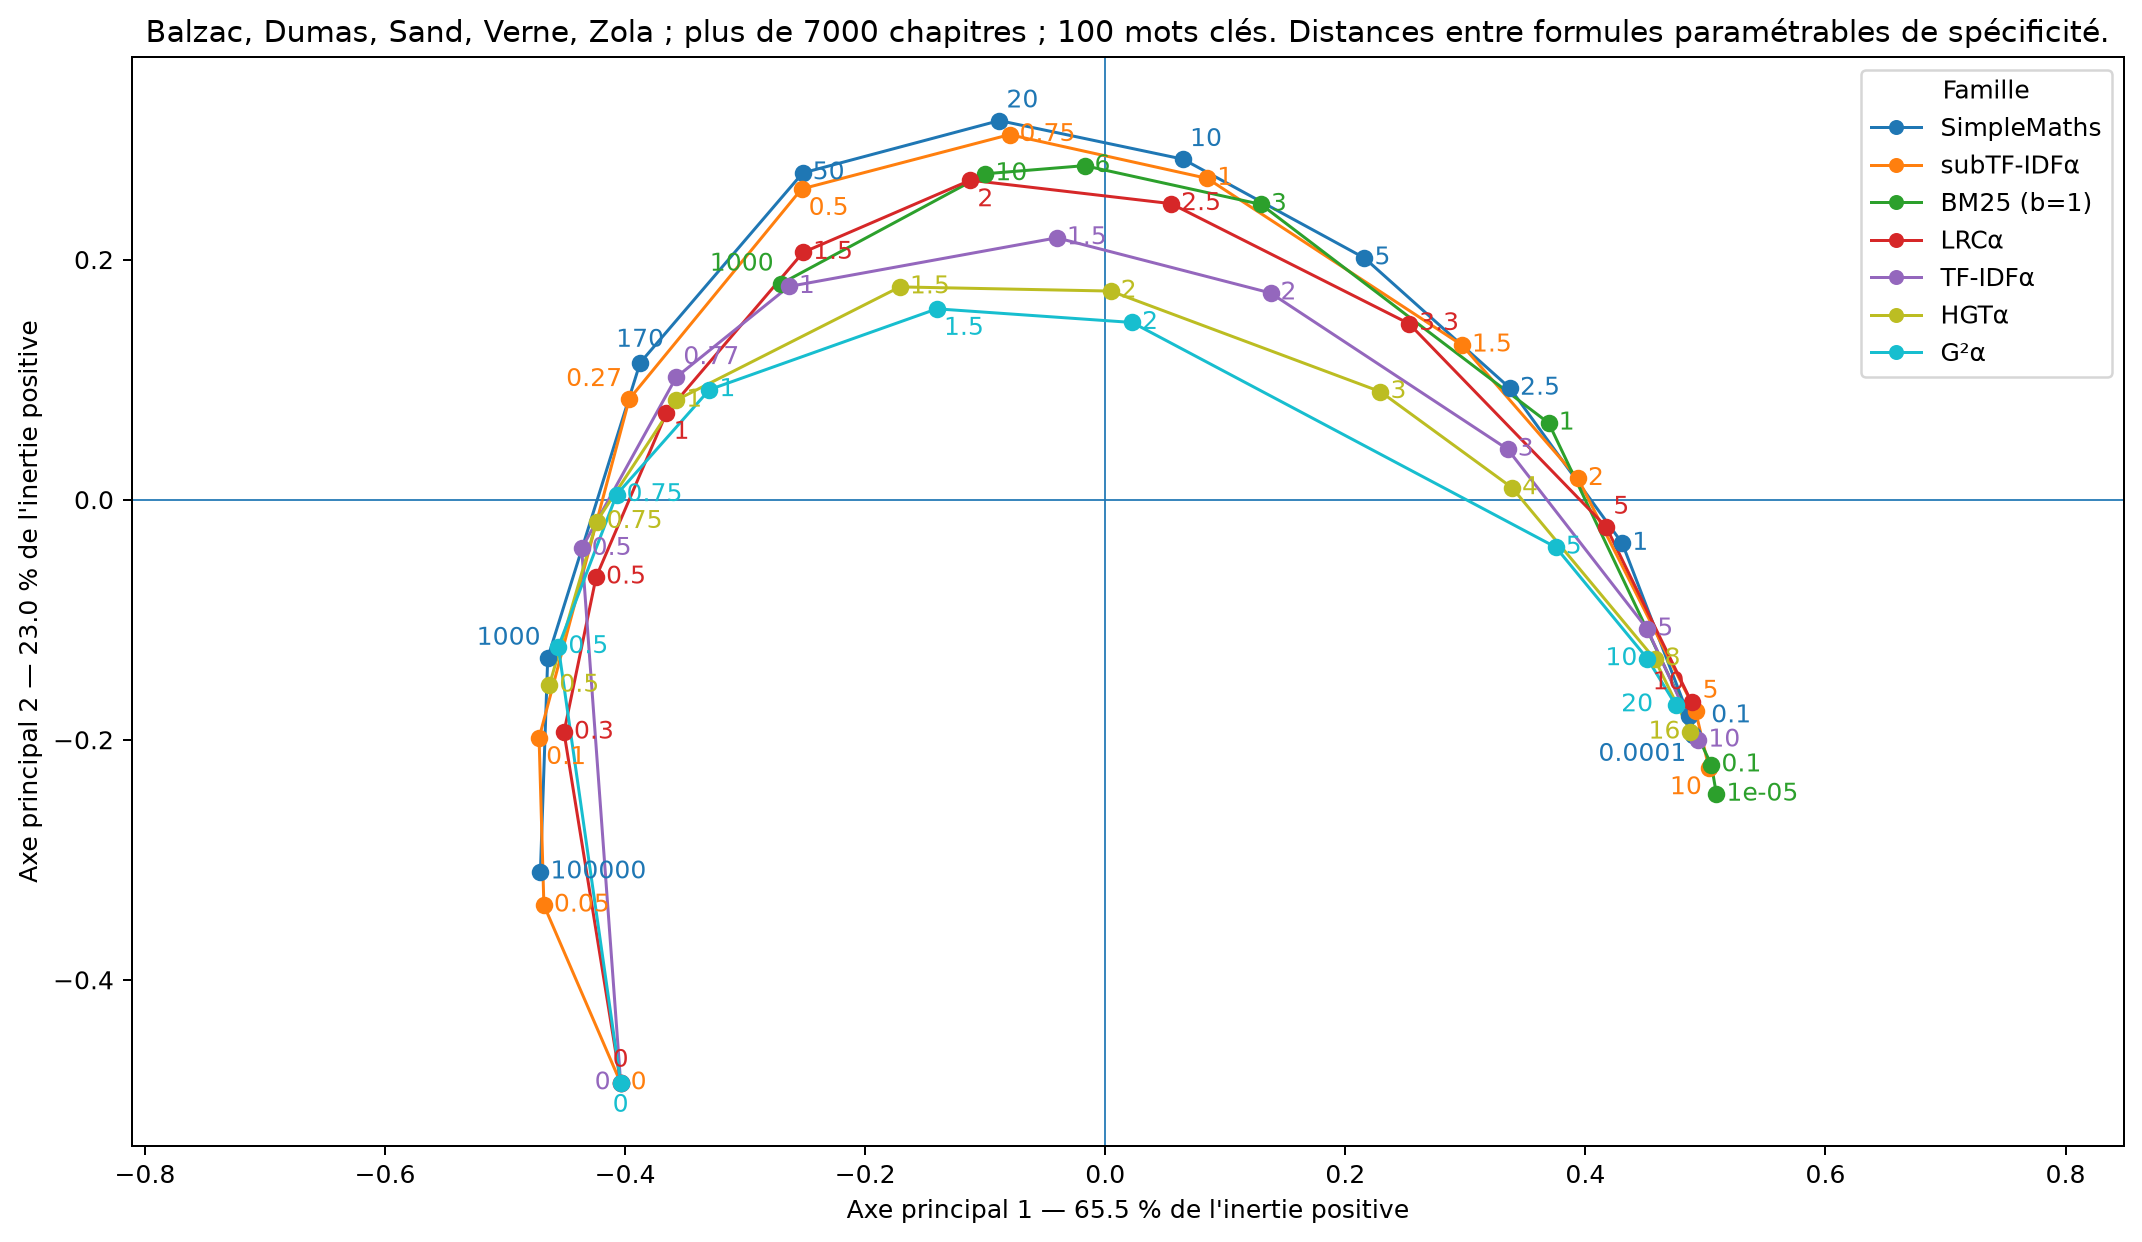

Values plotted in this chart, from the file beside it:
scorer	bm25k0.1b1	bm25k1000b1	bm25k10b1	bm25k1b1	bm25k1e-05b1	bm25k3b1	bm25k6b1	g2a0	g2a0.5	g2a0.75	g2a1	g2a1.5	g2a10	g2a2	g2a20	g2a5	hgta0.5	hgta0.75	hgta1	hgta1.5	hgta16	hgta2	hgta3
bm25k0.1b1	0.000000	0.8794	0.7947	0.3652	0.02945	0.6349	0.7439	0.9965	0.9718	0.9448	0.8978	0.7629	0.1273	0.6276	0.09214	0.2402	0.9764	0.9557	0.9197	0.7964	0.07484	0.6581	0.4415
bm25k1000b1	0.8794	0.000000	0.2351	0.6885	0.8937	0.4637	0.3227	0.7452	0.3982	0.2791	0.1898	0.2168	0.7952	0.3434	0.8308	0.6975	0.425	0.3042	0.2029	0.1953	0.852	0.3322	0.543
bm25k10b1	0.7947	0.2351	0.000000	0.5493	0.8125	0.2749	0.1083	0.8477	0.5737	0.4616	0.3545	0.247	0.7017	0.2807	0.7423	0.5912	0.5972	0.4863	0.3788	0.2304	0.7652	0.2582	0.422
bm25k1b1	0.3652	0.6885	0.5493	0.000000	0.3904	0.3279	0.4747	0.9718	0.8727	0.811	0.7335	0.5576	0.2983	0.4119	0.3303	0.2482	0.884	0.8279	0.7591	0.5859	0.3491	0.4236	0.2485
bm25k1e-05b1	0.02945	0.8937	0.8125	0.3904	0.000000	0.6565	0.7633	0.9977	0.9783	0.9546	0.9107	0.7801	0.1388	0.6472	0.09691	0.2589	0.9823	0.9649	0.9321	0.8135	0.0803	0.6781	0.4641
bm25k3b1	0.6349	0.4637	0.2749	0.3279	0.6565	0.000000	0.1815	0.9231	0.7353	0.6431	0.544	0.3676	0.5413	0.2925	0.584	0.4346	0.7534	0.665	0.5706	0.376	0.6073	0.2714	0.2994
bm25k6b1	0.7439	0.3227	0.1083	0.4747	0.7633	0.1815	0.000000	0.8797	0.6375	0.5318	0.4258	0.2835	0.6493	0.2758	0.6914	0.5375	0.6593	0.5557	0.4517	0.2749	0.7147	0.2509	0.3737
g2a0	0.9965	0.7452	0.8477	0.9718	0.9977	0.9231	0.8797	0.000000	0.5161	0.6085	0.6737	0.7633	0.9741	0.8228	0.9839	0.9447	0.4856	0.5915	0.6638	0.7618	0.989	0.826	0.8996
g2a0.5	0.9718	0.3982	0.5737	0.8727	0.9783	0.7353	0.6375	0.5161	0.000000	0.156	0.2744	0.4539	0.9135	0.5781	0.9378	0.8448	0.04372	0.128	0.2526	0.4447	0.9518	0.5785	0.7382
g2a0.75	0.9448	0.2791	0.4616	0.811	0.9546	0.6431	0.5318	0.6085	0.156	0.000000	0.1378	0.3413	0.8744	0.4835	0.9035	0.7928	0.1902	0.03447	0.1118	0.3276	0.9208	0.4809	0.6661
g2a1	0.8978	0.1898	0.3545	0.7335	0.9107	0.544	0.4258	0.6737	0.2744	0.1378	0.000000	0.2294	0.8182	0.3855	0.8513	0.7268	0.3043	0.1661	0.03373	0.2105	0.8711	0.3788	0.5833
g2a1.5	0.7629	0.2168	0.247	0.5576	0.7801	0.3676	0.2835	0.7633	0.4539	0.3413	0.2294	0.000000	0.6734	0.1835	0.7115	0.5689	0.4768	0.3652	0.2576	0.03771	0.7337	0.1685	0.3996
g2a10	0.1273	0.7952	0.7017	0.2983	0.1388	0.5413	0.6493	0.9741	0.9135	0.8744	0.8182	0.6734	0.000000	0.5334	0.04789	0.1307	0.9209	0.8874	0.8412	0.7065	0.07205	0.5631	0.3412
g2a2	0.6276	0.3434	0.2807	0.4119	0.6472	0.2925	0.2758	0.8228	0.5781	0.4835	0.3855	0.1835	0.5334	0.000000	0.5743	0.4211	0.5966	0.5047	0.4125	0.2141	0.5971	0.05006	0.2346
g2a20	0.09214	0.8308	0.7423	0.3303	0.09691	0.584	0.6914	0.9839	0.9378	0.9035	0.8513	0.7115	0.04789	0.5743	0.000000	0.1757	0.9442	0.9158	0.8738	0.7447	0.0388	0.6044	0.3849
g2a5	0.2402	0.6975	0.5912	0.2482	0.2589	0.4346	0.5375	0.9447	0.8448	0.7928	0.7268	0.5689	0.1307	0.4211	0.1757	0.000000	0.8546	0.8077	0.7509	0.6017	0.1992	0.4499	0.2195
hgta0.5	0.9764	0.425	0.5972	0.884	0.9823	0.7534	0.6593	0.4856	0.04372	0.1902	0.3043	0.4768	0.9209	0.5966	0.9442	0.8546	0.000000	0.1634	0.284	0.4686	0.9573	0.5974	0.7515
hgta0.75	0.9557	0.3042	0.4863	0.8279	0.9649	0.665	0.5557	0.5915	0.128	0.03447	0.1661	0.3652	0.8874	0.5047	0.9158	0.8077	0.1634	0.000000	0.1412	0.3525	0.9324	0.5026	0.6838
hgta1	0.9197	0.2029	0.3788	0.7591	0.9321	0.5706	0.4517	0.6638	0.2526	0.1118	0.03373	0.2576	0.8412	0.4125	0.8738	0.7509	0.284	0.1412	0.000000	0.2393	0.8933	0.4065	0.6092
hgta1.5	0.7964	0.1953	0.2304	0.5859	0.8135	0.376	0.2749	0.7618	0.4447	0.3276	0.2105	0.03771	0.7065	0.2141	0.7447	0.6017	0.4686	0.3525	0.2393	0.000000	0.7672	0.1979	0.4318
hgta16	0.07484	0.852	0.7652	0.3491	0.0803	0.6073	0.7147	0.989	0.9518	0.9208	0.8711	0.7337	0.07205	0.5971	0.0388	0.1992	0.9573	0.9324	0.8933	0.7672	0.000000	0.6277	0.4086
hgta2	0.6581	0.3322	0.2582	0.4236	0.6781	0.2714	0.2509	0.826	0.5785	0.4809	0.3788	0.1685	0.5631	0.05006	0.6044	0.4499	0.5974	0.5026	0.4065	0.1979	0.6277	0.000000	0.2602
hgta3	0.4415	0.543	0.422	0.2485	0.4641	0.2994	0.3737	0.8996	0.7382	0.6661	0.5833	0.3996	0.3412	0.2346	0.3849	0.2195	0.7515	0.6838	0.6092	0.4318	0.4086	0.2602	0.000000
hgta4	0.3105	0.6566	0.54	0.2174	0.3333	0.3807	0.4836	0.9349	0.8194	0.7615	0.69	0.5213	0.2054	0.3653	0.2501	0.08427	0.83	0.7771	0.7148	0.5543	0.2738	0.3932	0.1502
hgta8	0.1312	0.8024	0.7057	0.2897	0.1477	0.5415	0.6521	0.977	0.9199	0.8816	0.8253	0.6788	0.05035	0.5363	0.05692	0.1322	0.9267	0.8943	0.8485	0.7125	0.07697	0.5665	0.3409
lrca0	0.9965	0.7452	0.8477	0.9718	0.9977	0.9231	0.8797	0.000000	0.5161	0.6085	0.6737	0.7633	0.9741	0.8228	0.9839	0.9447	0.4856	0.5915	0.6638	0.7618	0.989	0.826	0.8996
lrca0.3	0.9736	0.4563	0.6094	0.8747	0.9803	0.7505	0.6653	0.3754	0.1991	0.2702	0.3467	0.4845	0.915	0.5893	0.9408	0.8428	0.1756	0.2517	0.3325	0.479	0.9526	0.5905	0.7343
lrca0.5	0.9589	0.3537	0.5039	0.8238	0.9688	0.6673	0.5668	0.4994	0.192	0.2014	0.2471	0.3729	0.8896	0.4927	0.921	0.8017	0.1848	0.1889	0.2336	0.3647	0.9344	0.4911	0.6653
lrca1	0.9377	0.2925	0.3934	0.7593	0.9516	0.5676	0.4557	0.6331	0.2722	0.215	0.2165	0.3031	0.859	0.4151	0.8954	0.7569	0.2867	0.2139	0.2059	0.2889	0.9105	0.4064	0.5948
lrca1.5	0.8972	0.2717	0.2801	0.6458	0.9184	0.417	0.3174	0.7495	0.4283	0.3276	0.2776	0.29	0.8039	0.3633	0.8465	0.6886	0.4533	0.3422	0.2733	0.2683	0.8672	0.3426	0.5117
lrca10	0.07316	0.841	0.7485	0.3132	0.09127	0.5829	0.695	0.9913	0.9513	0.9169	0.8639	0.7217	0.08569	0.5824	0.0659	0.1872	0.9577	0.9293	0.8866	0.7549	0.06521	0.6123	0.3916
lrca2	0.8241	0.318	0.2385	0.5251	0.8491	0.2941	0.2364	0.8332	0.5681	0.4603	0.3667	0.306	0.727	0.3409	0.7717	0.6101	0.5923	0.4838	0.3849	0.2863	0.7948	0.3161	0.4434
lrca2.5	0.6968	0.4205	0.2922	0.3797	0.7235	0.2195	0.2496	0.8901	0.6797	0.5828	0.4842	0.3277	0.5998	0.2918	0.6445	0.4874	0.7005	0.606	0.5093	0.3398	0.6683	0.277	0.3445
lrca3.3	0.496	0.5713	0.4299	0.2128	0.5239	0.2635	0.3656	0.9389	0.7926	0.715	0.6272	0.4456	0.4016	0.3091	0.445	0.3056	0.8085	0.7352	0.6533	0.4722	0.4692	0.3253	0.229
lrca5	0.2487	0.733	0.6152	0.1919	0.2759	0.4295	0.5524	0.9743	0.8917	0.8385	0.7695	0.6056	0.1694	0.4551	0.2031	0.1429	0.9022	0.8545	0.7941	0.6371	0.226	0.481	0.2612
simplemathsk0.0001	0.07414	0.8544	0.7685	0.3537	0.07332	0.6112	0.7183	0.9905	0.9542	0.9231	0.8734	0.7363	0.07647	0.6005	0.02956	0.2035	0.9599	0.9349	0.8956	0.7696	0.02123	0.6307	0.4123
simplemathsk0.1	0.08162	0.8447	0.7557	0.3352	0.09245	0.5951	0.7041	0.9893	0.9493	0.9163	0.8647	0.7247	0.06587	0.5867	0.03131	0.1856	0.9553	0.9283	0.8872	0.7582	0.02191	0.6171	0.3959
simplemathsk1	0.2532	0.7596	0.6394	0.1919	0.278	0.4479	0.5749	0.978	0.9061	0.8573	0.7899	0.6233	0.166	0.4689	0.1892	0.1681	0.9146	0.8719	0.8146	0.6564	0.2108	0.4931	0.2552
simplemathsk10	0.7202	0.4486	0.2825	0.4396	0.7406	0.2281	0.2341	0.9224	0.7264	0.6269	0.5205	0.3612	0.6208	0.3124	0.6637	0.5056	0.7452	0.6503	0.5464	0.3507	0.6885	0.2761	0.3411
simplemathsk1000	0.9847	0.4326	0.6135	0.9063	0.989	0.7776	0.6795	0.5755	0.1403	0.2016	0.3088	0.4933	0.9356	0.6188	0.9563	0.8743	0.1502	0.1803	0.2864	0.4844	0.9684	0.6202	0.776
simplemathsk100000	0.9905	0.5664	0.7204	0.9374	0.9934	0.8459	0.772	0.3835	0.2234	0.3589	0.4624	0.6101	0.9532	0.7075	0.9691	0.9057	0.187	0.3338	0.4448	0.6051	0.9781	0.7105	0.8308
simplemathsk170	0.9658	0.2844	0.4365	0.8345	0.9739	0.6431	0.5149	0.7437	0.3232	0.2275	0.2237	0.3459	0.8974	0.4847	0.9255	0.8154	0.3564	0.2361	0.2087	0.3271	0.9432	0.4797	0.682
simplemathsk2.5	0.4243	0.6681	0.5208	0.1836	0.4487	0.3126	0.4469	0.9638	0.8566	0.7919	0.71	0.5256	0.3219	0.3801	0.3634	0.2517	0.8679	0.8092	0.7364	0.5525	0.3877	0.3801	0.2091
simplemathsk20	0.8325	0.3356	0.23	0.584	0.8499	0.3264	0.2382	0.8923	0.6419	0.526	0.419	0.3173	0.7373	0.3333	0.7777	0.6253	0.6651	0.5517	0.437	0.2934	0.8021	0.3019	0.4502
simplemathsk5	0.5777	0.5675	0.3993	0.2887	0.6004	0.2225	0.3245	0.9461	0.7994	0.7182	0.6231	0.4354	0.4751	0.329	0.5194	0.3703	0.8141	0.7383	0.6503	0.4481	0.5442	0.302	0.2484
simplemathsk50	0.9206	0.2541	0.2871	0.7258	0.9337	0.4821	0.3487	0.8402	0.5145	0.3872	0.306	0.3017	0.8351	0.3895	0.8705	0.7348	0.5435	0.4107	0.3074	0.2751	0.8929	0.3707	0.5709
subtfidfa0	0.9965	0.7452	0.8477	0.9718	0.9977	0.9231	0.8797	0.000000	0.5161	0.6085	0.6737	0.7633	0.9741	0.8228	0.9839	0.9447	0.4856	0.5915	0.6638	0.7618	0.989	0.826	0.8996
subtfidfa0.05	0.9913	0.5784	0.729	0.9393	0.994	0.8505	0.7792	0.3039	0.277	0.3947	0.4862	0.6197	0.9539	0.7106	0.9702	0.9055	0.2435	0.3729	0.4716	0.6158	0.9786	0.7136	0.8294
subtfidfa0.1	0.9857	0.4608	0.6369	0.9087	0.99	0.7893	0.6986	0.4731	0.1651	0.2631	0.3638	0.5242	0.9376	0.6362	0.9585	0.8769	0.1468	0.2398	0.3457	0.5176	0.9693	0.6379	0.7813
subtfidfa0.27	0.9585	0.1979	0.4109	0.8118	0.9685	0.6207	0.4931	0.6853	0.2754	0.1931	0.2061	0.3396	0.8868	0.4744	0.9177	0.7994	0.3055	0.1964	0.1901	0.3241	0.9343	0.47	0.6621
subtfidfa0.5	0.9072	0.1592	0.1833	0.682	0.9244	0.4286	0.2747	0.8021	0.4781	0.3584	0.2819	0.2774	0.8177	0.364	0.8569	0.7104	0.5063	0.3821	0.2839	0.2537	0.8783	0.3467	0.5417
subtfidfa0.75	0.8091	0.2874	0.1272	0.527	0.8311	0.2403	0.123	0.8691	0.6175	0.5074	0.4003	0.2945	0.7139	0.3113	0.7569	0.5981	0.6408	0.5324	0.4242	0.2761	0.7801	0.2849	0.4238
subtfidfa1	0.6805	0.4294	0.2409	0.3664	0.7049	0.1149	0.162	0.9103	0.7124	0.6171	0.5159	0.3355	0.5852	0.277	0.6293	0.4704	0.7316	0.6399	0.5426	0.3434	0.653	0.2526	0.3155
subtfidfa1.5	0.451	0.6107	0.4581	0.1391	0.4779	0.2385	0.3814	0.9516	0.8229	0.7516	0.6673	0.483	0.3632	0.3327	0.4061	0.27	0.8365	0.7702	0.6935	0.5113	0.4292	0.3437	0.1967
subtfidfa10	0.01967	0.8778	0.7938	0.369	0.02168	0.6359	0.7438	0.9957	0.9699	0.943	0.8965	0.763	0.1206	0.6288	0.08052	0.2394	0.9746	0.9539	0.9182	0.7963	0.0677	0.6594	0.4445
subtfidfa2	0.2992	0.7073	0.5786	0.1219	0.3271	0.376	0.5103	0.9695	0.8779	0.8213	0.7489	0.5784	0.2264	0.4239	0.2629	0.1741	0.8885	0.8376	0.774	0.6096	0.2842	0.4477	0.2249
subtfidfa5	0.05887	0.8478	0.7553	0.3142	0.08133	0.5884	0.7017	0.9921	0.9551	0.9224	0.8702	0.7285	0.1049	0.5891	0.08567	0.1984	0.961	0.9344	0.8929	0.762	0.07519	0.6193	0.3984
tfidfa0	0.9965	0.7452	0.8477	0.9718	0.9977	0.9231	0.8797	0.000000	0.5161	0.6085	0.6737	0.7633	0.9741	0.8228	0.9839	0.9447	0.4856	0.5915	0.6638	0.7618	0.989	0.826	0.8996
tfidfa0.5	0.9662	0.3172	0.5137	0.8531	0.9736	0.6962	0.5861	0.5954	0.1629	0.1535	0.2341	0.4119	0.9033	0.5438	0.9296	0.8291	0.1882	0.1425	0.2133	0.4005	0.945	0.5429	0.714
tfidfa0.77	0.9271	0.1459	0.3618	0.7699	0.9384	0.5725	0.4436	0.6881	0.2955	0.1844	0.1602	0.2899	0.8507	0.4317	0.8826	0.7624	0.3247	0.2049	0.1511	0.2724	0.9016	0.4263	0.624
... 6 more rows
